Dataset: processed (GitHub, Yuvrajsinggh22/wheat-disease-detection). Classes: common rust, gray leaf spot, healthy, northern leaf blight.

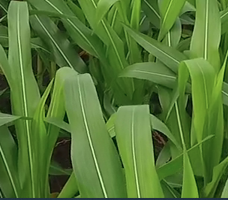
Label: healthy

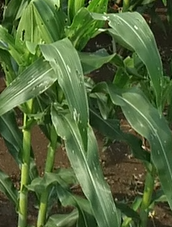
Label: gray leaf spot

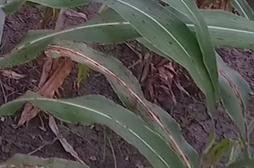
Label: common rust

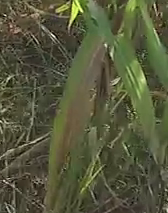
Label: northern leaf blight

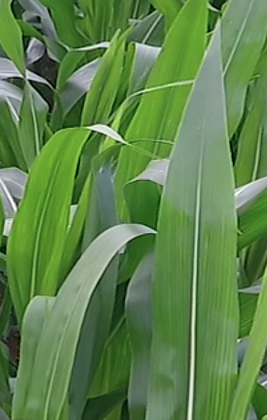
Label: healthy

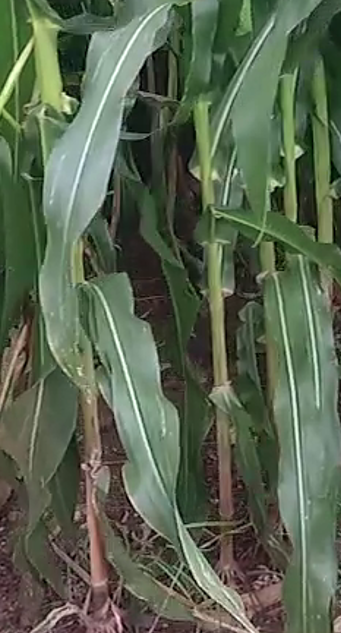
Label: gray leaf spot
